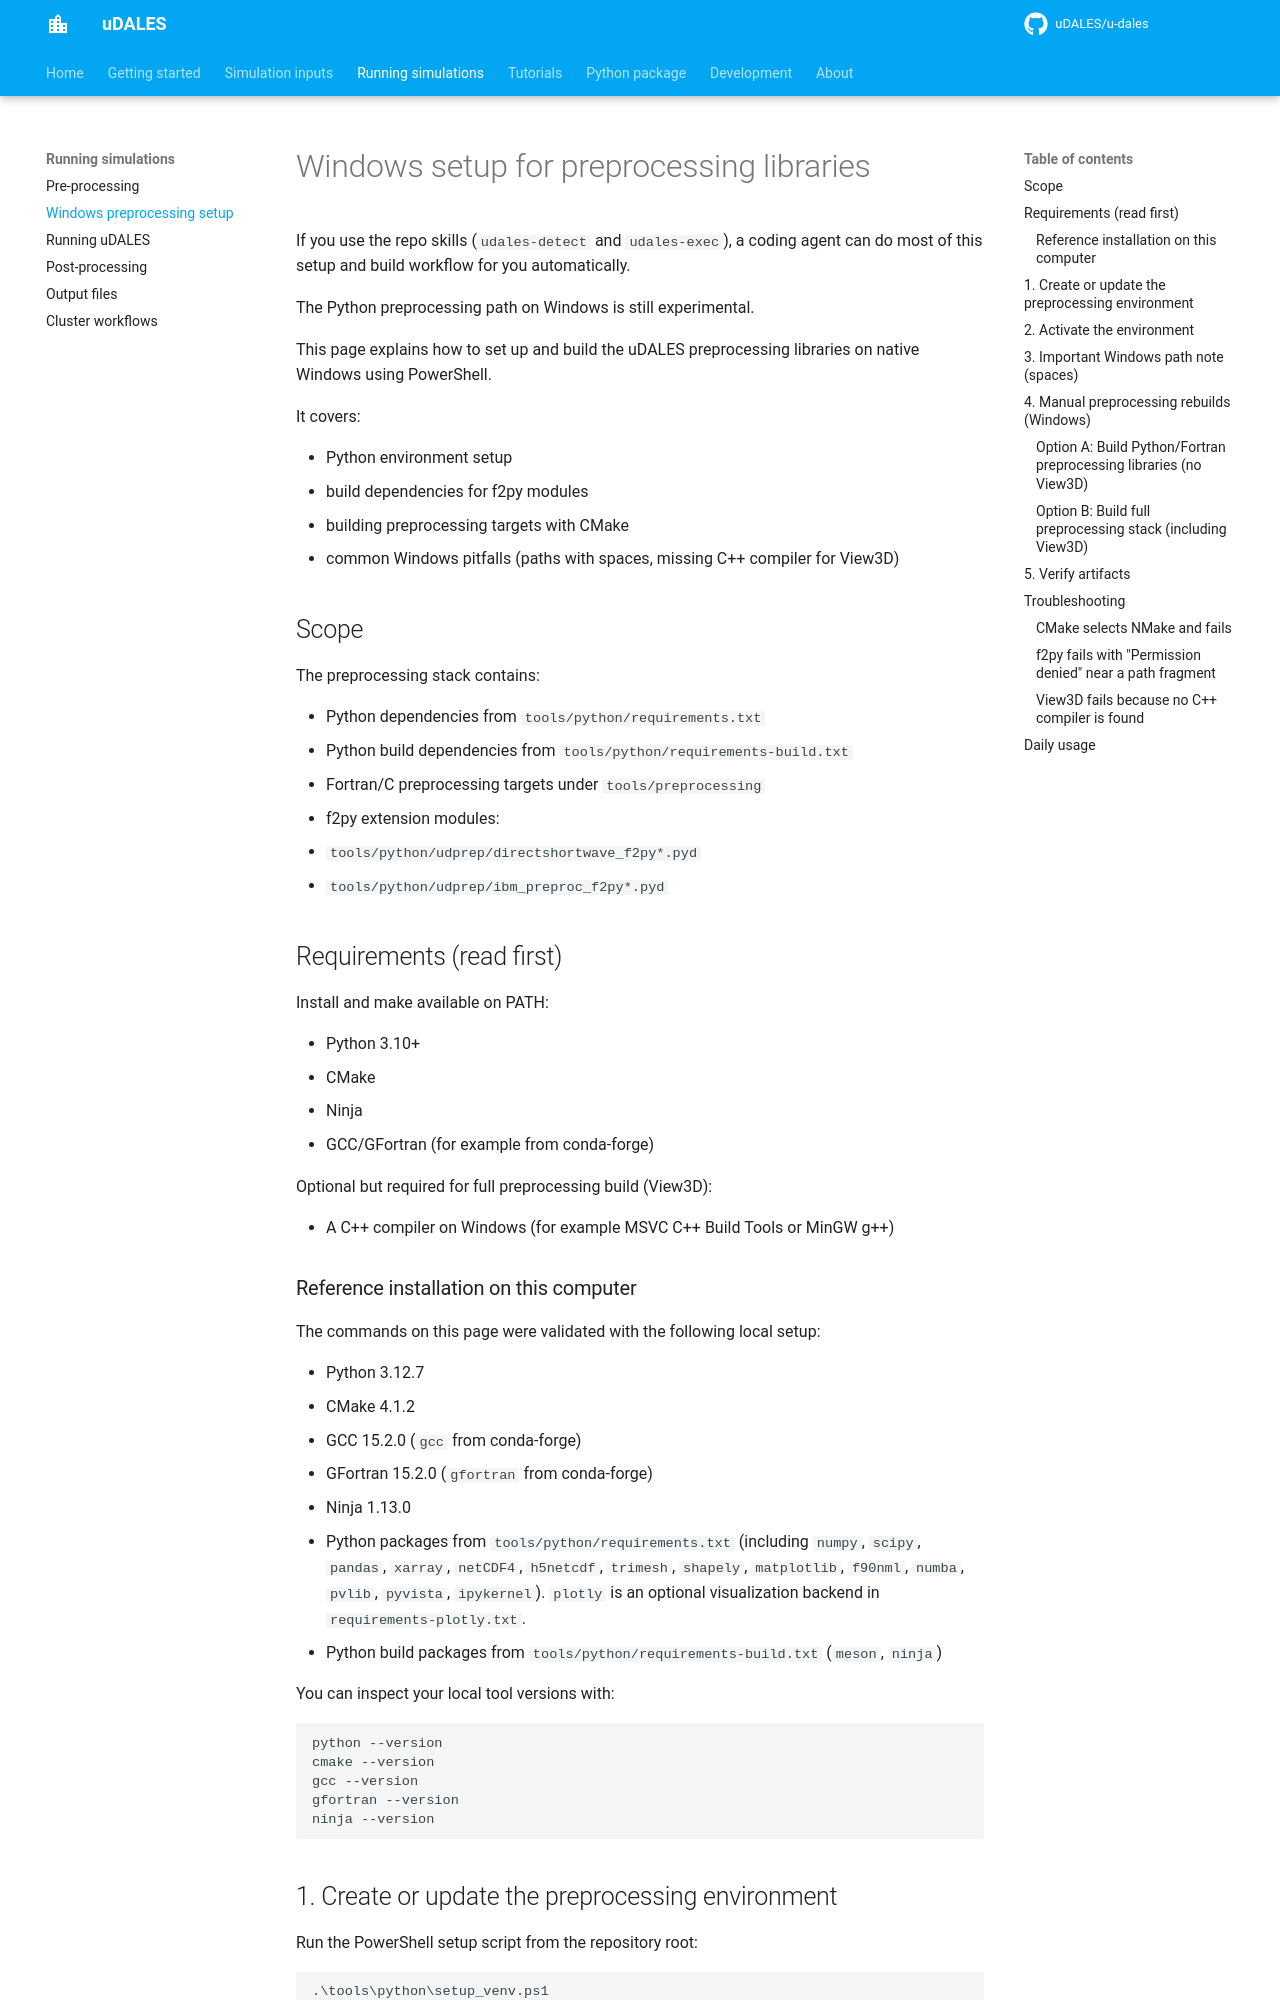

repository: uDALES/u-dales · page: udales-preprocessing-windows/index.html · generator: mkdocs

# Windows setup for preprocessing libraries

If you use the repo skills (`udales-detect` and `udales-exec`), a coding agent can do most of this setup and build workflow for you automatically.

The Python preprocessing path on Windows is still experimental.

This page explains how to set up and build the uDALES preprocessing libraries on native Windows using PowerShell.

It covers:

- Python environment setup
- build dependencies for f2py modules
- building preprocessing targets with CMake
- common Windows pitfalls (paths with spaces, missing C++ compiler for View3D)

## Scope

The preprocessing stack contains:

- Python dependencies from `tools/python/requirements.txt`
- Python build dependencies from `tools/python/requirements-build.txt`
- Fortran/C preprocessing targets under `tools/preprocessing`
- f2py extension modules:
  - `tools/python/udprep/directshortwave_f2py*.pyd`
  - `tools/python/udprep/ibm_preproc_f2py*.pyd`

## Requirements (read first)

Install and make available on PATH:

- Python 3.10+
- CMake
- Ninja
- GCC/GFortran (for example from conda-forge)

Optional but required for full preprocessing build (View3D):

- A C++ compiler on Windows (for example MSVC C++ Build Tools or MinGW g++)

### Reference installation on this computer

The commands on this page were validated with the following local setup:

- Python 3.12.7
- CMake 4.1.2
- GCC 15.2.0 (`gcc` from conda-forge)
- GFortran 15.2.0 (`gfortran` from conda-forge)
- Ninja 1.13.0
- Python packages from `tools/python/requirements.txt` (including `numpy`, `scipy`, `pandas`, `xarray`, `netCDF4`, `h5netcdf`, `trimesh`, `shapely`, `matplotlib`, `f90nml`, `numba`, `pvlib`, `pyvista`, `ipykernel`). `plotly` is an optional visualization backend in `requirements-plotly.txt`.
- Python build packages from `tools/python/requirements-build.txt` (`meson`, `ninja`)

You can inspect your local tool versions with:

    python --version
    cmake --version
    gcc --version
    gfortran --version
    ninja --version
